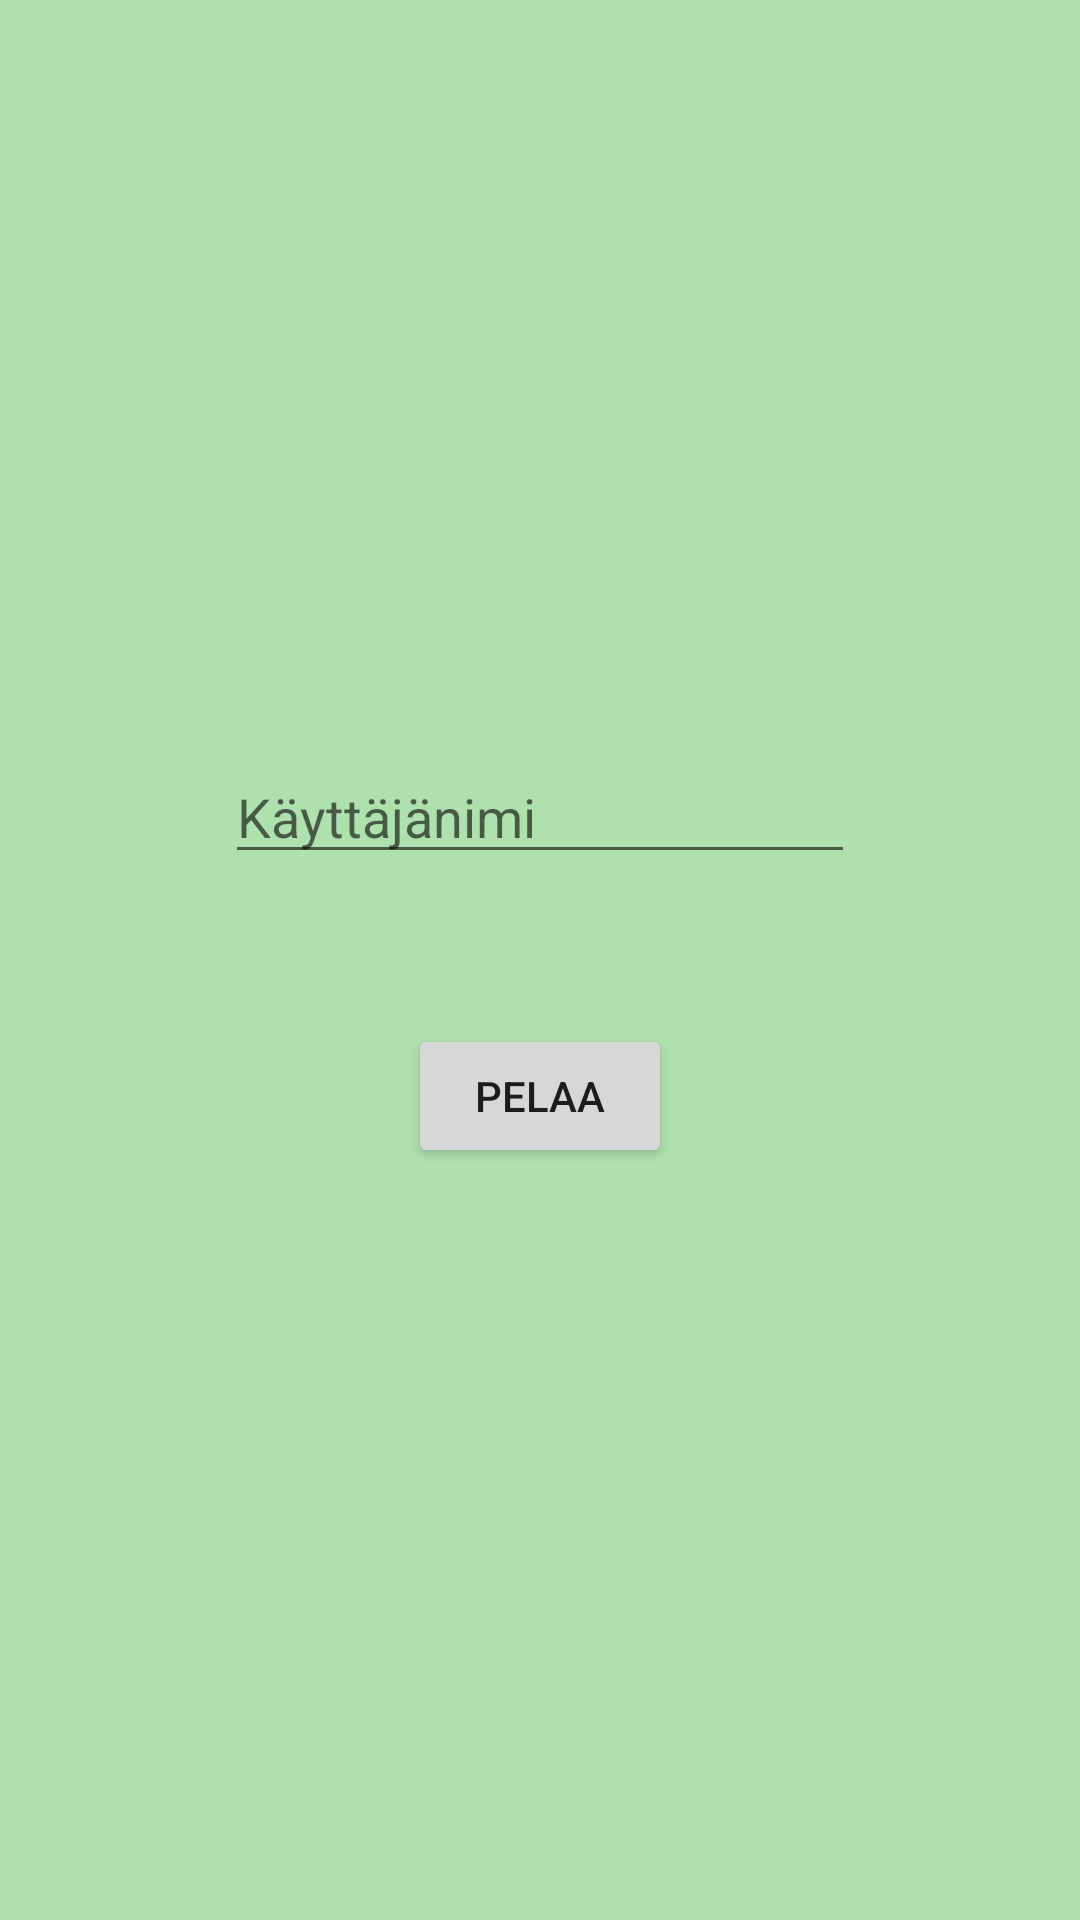

Produce the Android XML layout that renders to this screen, including the resource entries it uses.
<!-- AndroidManifest.xml: application theme Theme.QuizzApp -->
<!-- res/layout/activity_main.xml -->
<?xml version="1.0" encoding="utf-8"?>
<androidx.constraintlayout.widget.ConstraintLayout
    xmlns:android="http://schemas.android.com/apk/res/android"
    xmlns:app="http://schemas.android.com/apk/res-auto"
    xmlns:tools="http://schemas.android.com/tools"
    android:layout_width="match_parent"
    android:layout_height="match_parent"
    tools:context=".MainActivity"
    android:background="@color/green">

    <EditText
        android:id="@+id/userName"
        android:layout_width="wrap_content"
        android:layout_height="wrap_content"
        android:layout_marginTop="250dp"
        android:ems="10"
        android:inputType="textPersonName"
        android:hint="Käyttäjänimi"
        android:visibility="visible"
        app:layout_constraintEnd_toEndOf="parent"
        app:layout_constraintStart_toStartOf="parent"
        app:layout_constraintTop_toTopOf="parent"
        tools:visibility="visible" />

    <Button
        android:id="@+id/loginButton"
        android:layout_width="wrap_content"
        android:layout_height="wrap_content"
        android:layout_marginTop="50dp"
        android:text="Pelaa"
        app:layout_constraintEnd_toEndOf="parent"
        app:layout_constraintStart_toStartOf="parent"
        app:layout_constraintTop_toBottomOf="@+id/userName" />
</androidx.constraintlayout.widget.ConstraintLayout>
<!-- resources referenced by this layout -->
<resources>
  <color name="green">#AFE1AF</color>
  <style name="Theme.QuizzApp" parent="Theme.MaterialComponents.DayNight.NoActionBar">
          
          <item name="colorPrimary">@color/darkgreen</item>
          <item name="colorPrimaryVariant">@color/black</item>
          <item name="colorOnPrimary">@color/white</item>
          
          <item name="colorSecondary">@color/teal_200</item>
          <item name="colorSecondaryVariant">@color/teal_700</item>
          <item name="colorOnSecondary">@color/black</item>
          
          <item name="android:statusBarColor">?attr/colorPrimaryVariant</item>
          
      </style>
  <color name="darkgreen">#097969</color>
  <color name="black">#FF000000</color>
  <color name="white">#FFFFFFFF</color>
  <color name="teal_200">#FF03DAC5</color>
  <color name="teal_700">#FF018786</color>
</resources>
